Dataset: image_classification (GitHub, davidenberg/Junction_2024). Classes: cloud, deforestation, deforestation original, forest, not deforestation, not deforestation original.

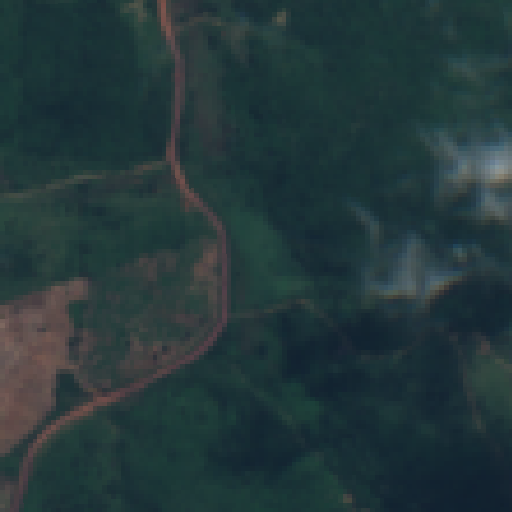
Label: deforestation original

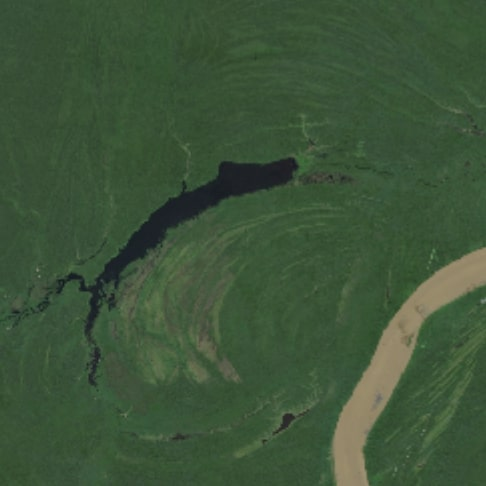
Label: not deforestation

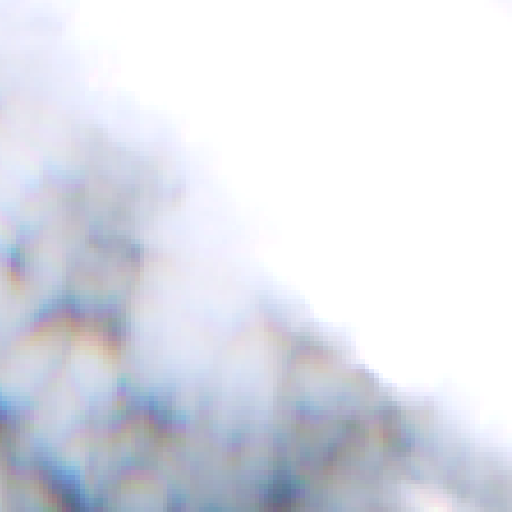
Label: cloud

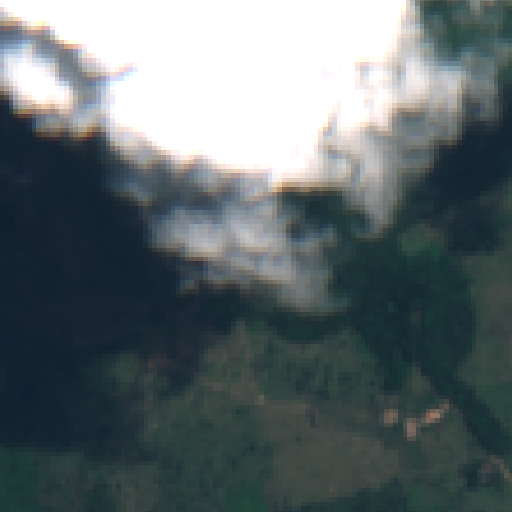
Label: deforestation

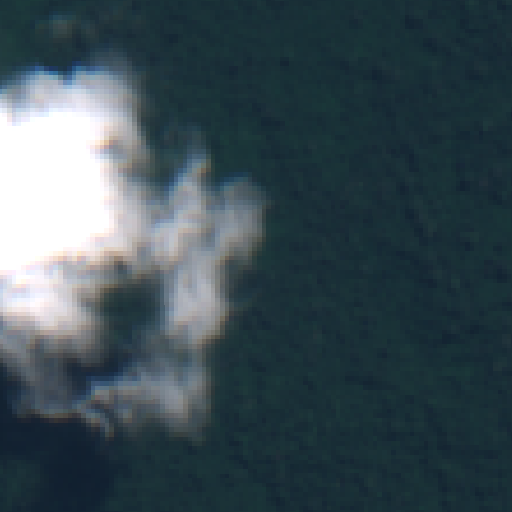
Label: not deforestation original

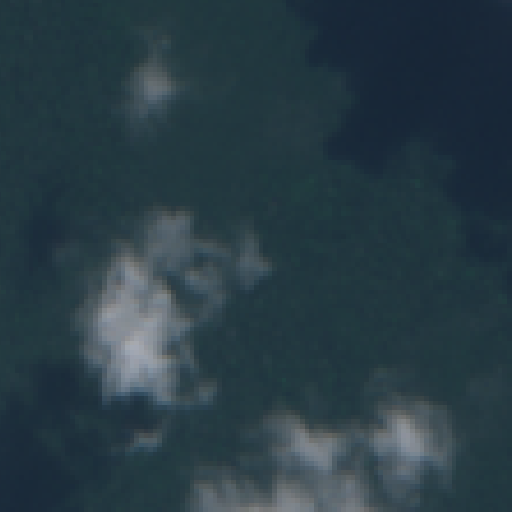
Label: forest
